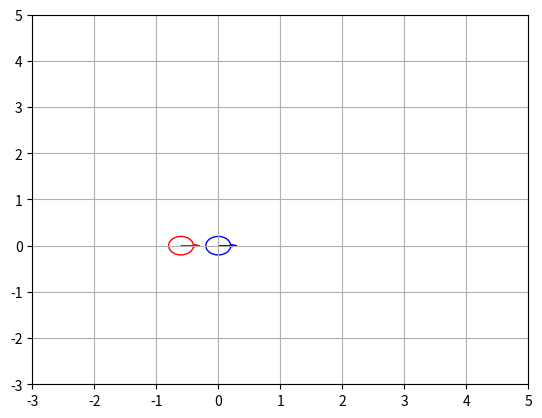

Write the Python code that produced this figure.
import numpy as np
import matplotlib.pyplot as plt
from matplotlib.animation import FuncAnimation

# Constants
dt = 0.1  # time step
L = 0.6  # distance between robots
RADIUS = 0.2  # radius of the robot
vmax = 0.2

# PID Controller class
class PID:
    def __init__(self, Kp, Ki, Kd):
        self.Kp = Kp
        self.Ki = Ki
        self.Kd = Kd
        self.prev_error = 0
        self.integral = 0

    def update(self, error):
        self.integral += error * dt
        derivative = (error - self.prev_error) / dt
        output = self.Kp * error + self.Ki * self.integral + self.Kd * derivative
        self.prev_error = error
        return output

# Robot class
class Robot:
    def __init__(self, x, y, theta):
        self.x = x
        self.y = y
        self.theta = theta

    def update(self, vx, vy):
        self.x += vx * dt
        self.y += vy * dt
        self.theta = np.arctan2(vy, vx)  # Update theta based on the velocity direction

    def update_odom(self, vr, vl, w):
        dr = vr * dt
        dl = vl * dt
        dc = 0.5 * (dr + dl)
        self.theta += (dr - dl) / 0.2  # Increment theta by the change
        # self.theta = self.theta % (2 * np.pi)  # Normalize theta to be within 0 to 2π
        self.x += dc * np.cos(self.theta)
        self.y += dc * np.sin(self.theta)

# Initialize robots
leader = Robot(0, 0, 0)
follower = Robot(-L, 0, np.deg2rad(0))

# Initialize PID controllers
pid_vx = PID(10, 1.5, 0.1)
pid_vy = PID(10, 1.5, 0.1)
pid_w  = PID(15,1.5,0.1)
# Simulation
fig, ax = plt.subplots()
leader_circle = plt.Circle((leader.x, leader.y), RADIUS, fill=False, edgecolor='b')
follower_circle = plt.Circle((follower.x, follower.y), RADIUS, fill=False, edgecolor='r')
leader_arrow = ax.arrow(leader.x, leader.y, RADIUS * np.cos(leader.theta), RADIUS * np.sin(leader.theta), head_width=0.05, head_length=0.1, fc='b', ec='b')
follower_arrow = ax.arrow(follower.x, follower.y, RADIUS * np.cos(follower.theta), RADIUS * np.sin(follower.theta), head_width=0.05, head_length=0.1, fc='r', ec='r')

ax.add_patch(leader_circle)
ax.add_patch(follower_circle)
def limit_velocity(v_r,v_l):
    if v_r > vmax: 
        v_r = vmax
    elif v_r < -vmax:
        v_r = -vmax

    if v_l > vmax : 
        v_l = vmax
    elif v_l < -vmax:
        v_l = -vmax
    return v_r,v_l
def init():
    ax.set_xlim(-3, 5)
    ax.set_ylim(-3, 5)
    ax.grid(True)
    return leader_circle, follower_circle, leader_arrow, follower_arrow

def update(frame):
    global leader, follower, leader_circle, follower_circle, leader_arrow, follower_arrow

    # Leader's control (move in the x direction with constant speed)
    leader_vx = 0.14  # constant speed in x direction
    leader_vy = 0.14  # no movement in y direction
    # leader.w  = 0 
    # v_leader = vx *np.cos(leader.theta) + vy.np.sin(leader.theta)

    # vr_leader = v_leader 
    leader.update(leader_vx, leader_vy)
    # leader.update_odom()

    # Calculate the distance and angle error for the follower
    x_d = leader.x - L*np.cos(leader.theta)
    y_d = leader.y - L*np.sin(leader.theta)

    x_error = x_d - follower.x
    y_error = y_d - follower.y
    w_error = leader.theta - follower.theta

    vx = pid_vx.update(x_error)
    vy = pid_vy.update(y_error)
    # Calculate v and w for the follower
    v = vx*np.cos(follower.theta) + vy*np.sin(follower.theta)
    # theta_target = leader.theta
    # w = (theta_target - follower.theta) / dt
    w = (vx*np.cos(np.pi*1.5 - follower.theta) - vy*np.sin(np.pi*1.5 - follower.theta))/0.0325

    # w = pid_w.update(w_error)

    v_r = v + (w * 0.2/ 2)
    v_l = v - (w * 0.2 / 2)
    v_r, v_l = limit_velocity(v_r, v_l)
    # #limit vel
    # if v_r > 0.2 : 
    #     v_r = 0.2
    # elif v_r < -0.2:
    #     v_r = -0.2

    # if v_l > 0.2 : 
    #     v_l = 0.2
    # elif v_l < -0.2:
    #     v_l = -0.2

    # Update follower's position
    follower.update_odom(v_r, v_l, L)
    
    # Update leader circle and arrow
    leader_circle.center = (leader.x, leader.y)
    leader_arrow.remove()
    leader_arrow = ax.arrow(leader.x, leader.y, RADIUS * np.cos(leader.theta), RADIUS * np.sin(leader.theta), head_width=0.05, head_length=0.1, fc='b', ec='b')

    # Update follower circle and arrow
    follower_circle.center = (follower.x, follower.y)
    follower_arrow.remove()
    follower_arrow = ax.arrow(follower.x, follower.y, RADIUS * np.cos(follower.theta), RADIUS * np.sin(follower.theta), head_width=0.05, head_length=0.1, fc='r', ec='r')

    return leader_circle, follower_circle, leader_arrow, follower_arrow

# Define the number of frames to ensure the animation stops after 3 seconds
num_frames = int(30 / dt)

ani = FuncAnimation(fig, update, frames=np.arange(0, num_frames), init_func=init, blit=True, repeat=False, interval=dt*1000)
plt.show()
